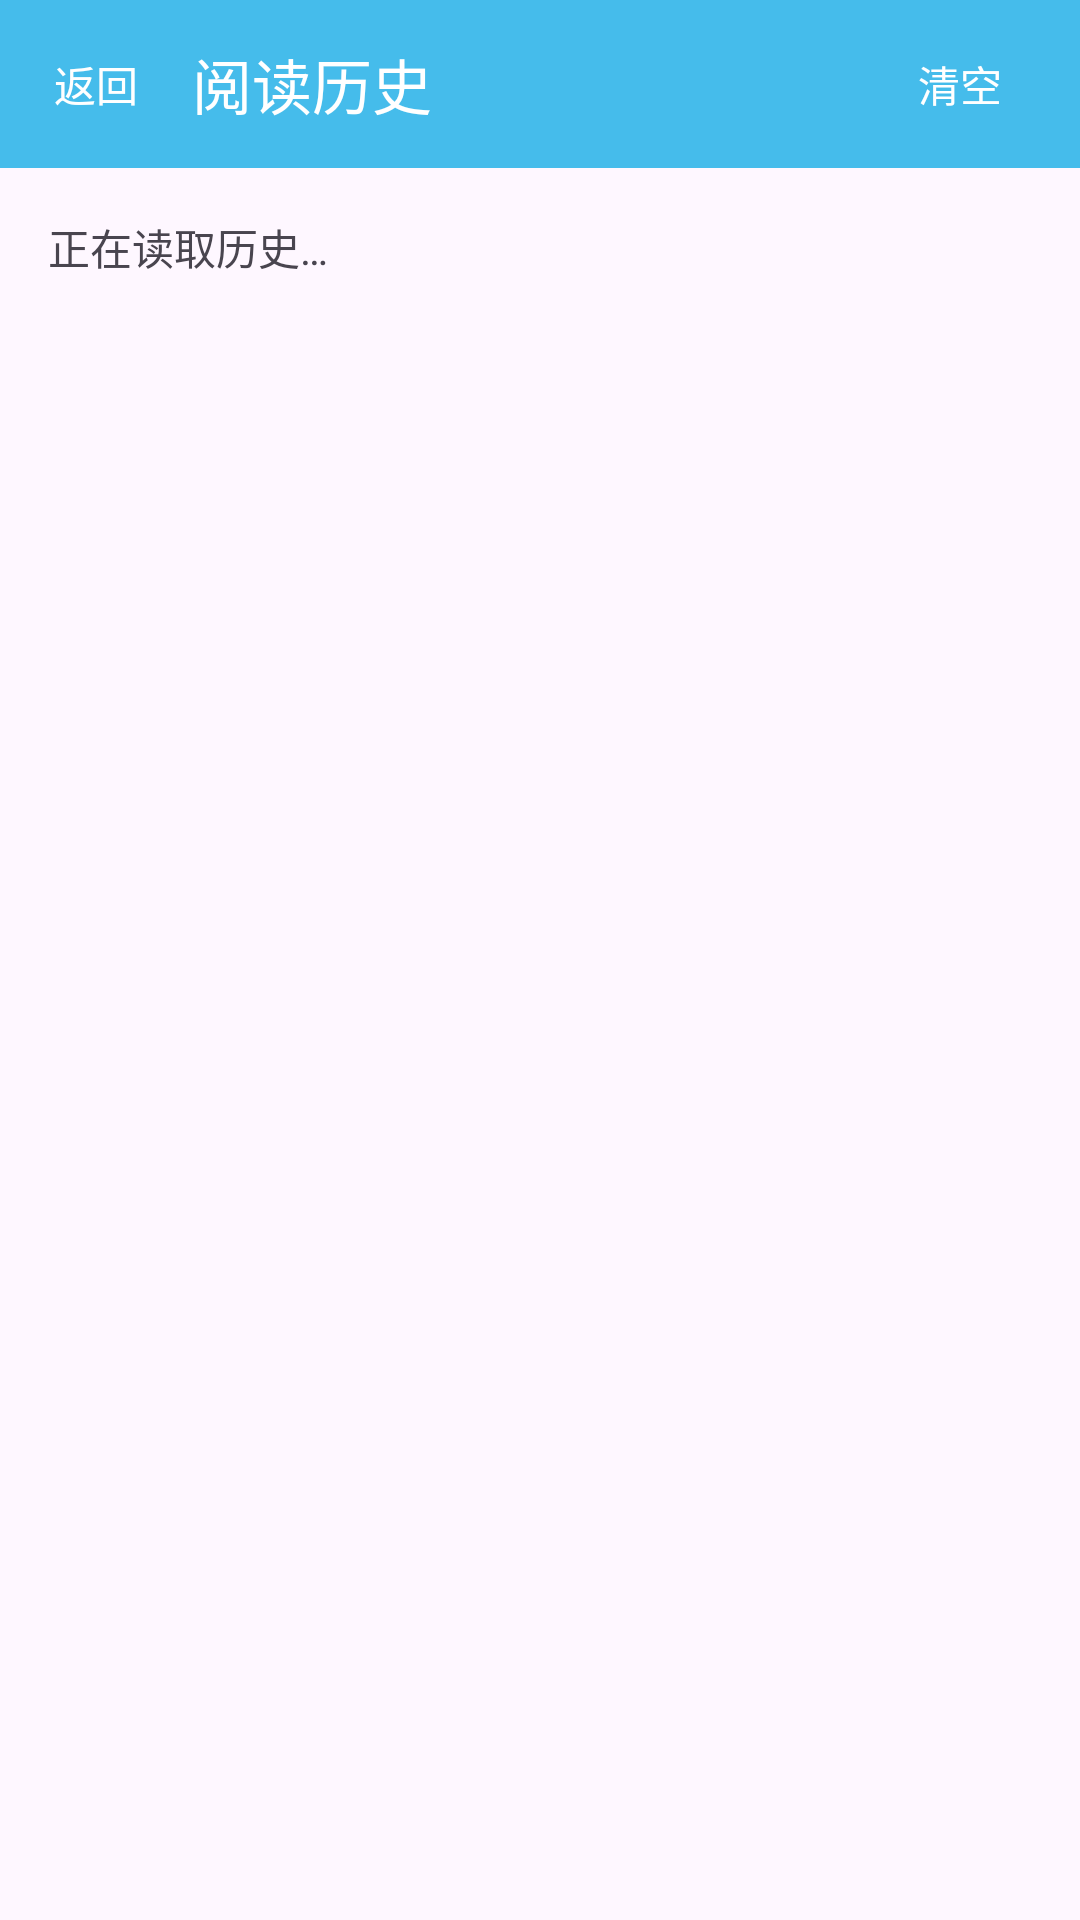

This screen was rendered from an Android layout file. Write that file and the resources it references.
<!-- AndroidManifest.xml: application theme Theme.Wanandroid -->
<!-- res/layout/activity_read_history.xml -->
<?xml version="1.0" encoding="utf-8"?>
<LinearLayout xmlns:android="http://schemas.android.com/apk/res/android"
    android:layout_width="match_parent"
    android:layout_height="match_parent"
    android:background="?attr/colorSurface"
    android:orientation="vertical">

    <LinearLayout
        android:layout_width="match_parent"
        android:layout_height="56dp"
        android:background="#45BCEB"
        android:gravity="center_vertical"
        android:orientation="horizontal">
        <Button
            android:id="@+id/button_back"
            style="?attr/borderlessButtonStyle"
            android:layout_width="64dp"
            android:layout_height="match_parent"
            android:minWidth="0dp"
            android:text="@string/article_back"
            android:textColor="#FFFFFF" />
        <TextView
            android:layout_width="0dp"
            android:layout_height="wrap_content"
            android:layout_weight="1"
            android:text="@string/history_title"
            android:textColor="#FFFFFF"
            android:textSize="20sp" />
        <Button
            android:id="@+id/button_clear_history"
            style="?attr/borderlessButtonStyle"
            android:layout_width="80dp"
            android:layout_height="match_parent"
            android:enabled="false"
            android:minWidth="0dp"
            android:text="@string/history_clear"
            android:textColor="#FFFFFF" />
    </LinearLayout>

    <TextView
        android:id="@+id/text_history_count"
        android:layout_width="match_parent"
        android:layout_height="wrap_content"
        android:padding="16dp"
        android:text="@string/history_loading"
        android:textColor="?android:attr/textColorSecondary" />

    <ProgressBar
        android:id="@+id/progress_read_history"
        android:layout_width="32dp"
        android:layout_height="32dp"
        android:layout_gravity="center_horizontal" />

    <TextView
        android:id="@+id/text_history_empty"
        android:layout_width="match_parent"
        android:layout_height="wrap_content"
        android:gravity="center"
        android:padding="24dp"
        android:text="@string/history_empty"
        android:textSize="16sp"
        android:visibility="gone" />

    <androidx.recyclerview.widget.RecyclerView
        android:id="@+id/recycler_read_history"
        android:layout_width="match_parent"
        android:layout_height="0dp"
        android:layout_weight="1" />
</LinearLayout>
<!-- resources referenced by this layout -->
<resources>
  <string name="article_back">返回</string>
  <string name="history_clear">清空</string>
  <string name="history_empty">还没有阅读记录，去首页打开一篇文章吧</string>
  <string name="history_loading">正在读取历史…</string>
  <string name="history_title">阅读历史</string>
  <style name="Theme.Wanandroid" parent="Base.Theme.Wanandroid" />
  <style name="Base.Theme.Wanandroid" parent="Theme.Material3.DayNight.NoActionBar">
          
          
      </style>
</resources>
